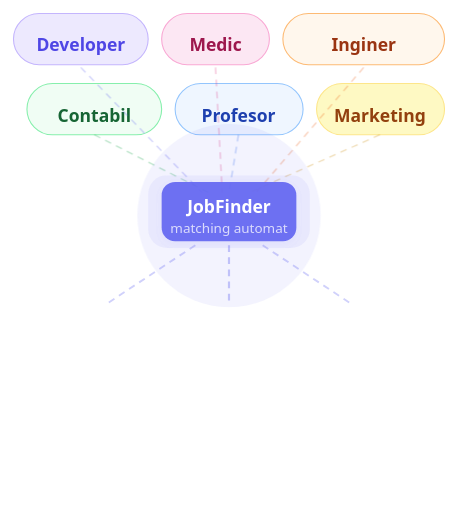
t = 0.00 s
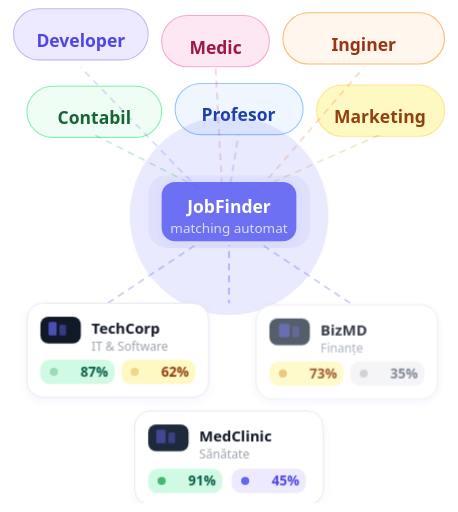
t = 1.20 s
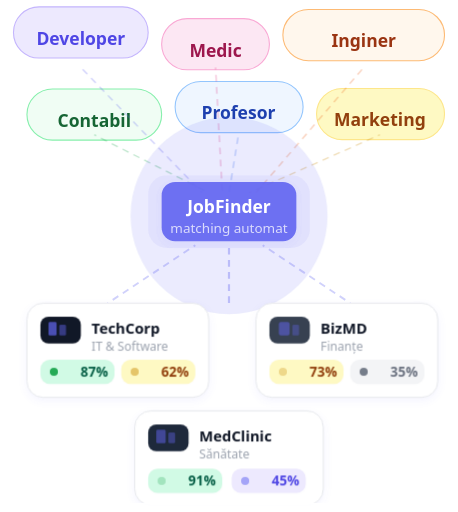
t = 1.78 s
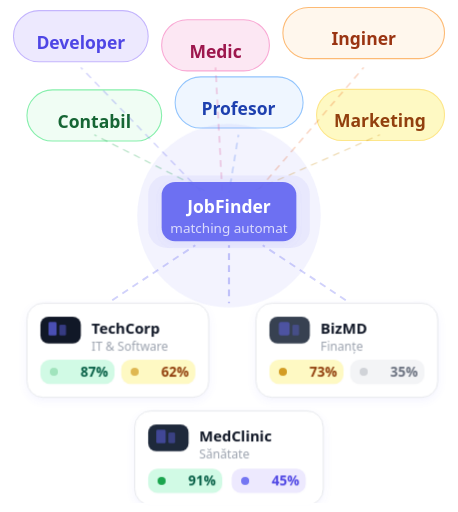
t = 2.93 s
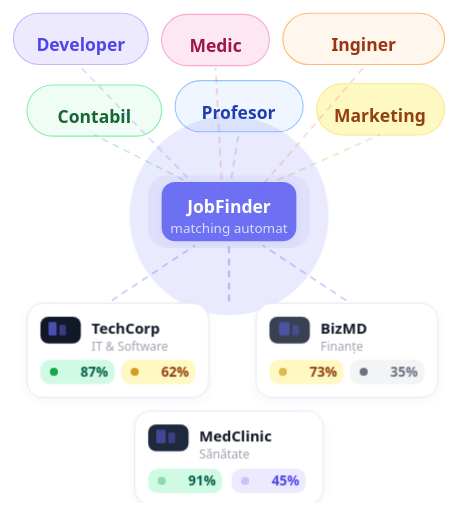
t = 4.08 s
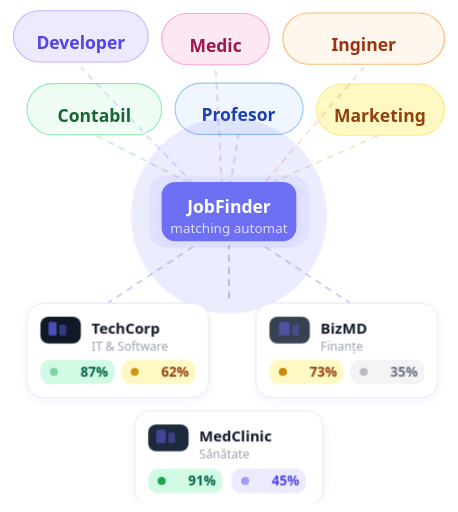
t = 4.65 s

The animated SVG that drew these frames (rendered in a browser with its animation timeline set to each time). Animation: 12 CSS @keyframes rules; one cycle of 5.80 s, repeats indefinitely.

<?xml version='1.0' encoding='utf-8'?>
<svg width="100%" viewBox="0 0 340 380" role="img" xmlns="http://www.w3.org/2000/svg">
<title>Candidați din diverse domenii conectați la angajatori</title>
<desc>Flux compact cu profesioniști, platformă centrală și rezultat pentru angajator</desc>

<defs>
  <style>
    /* === FLOATING PILLS === */
    @keyframes floatUp   { 0%,100%{transform:translateY(0)}   50%{transform:translateY(-5px)} }
    @keyframes floatDown { 0%,100%{transform:translateY(0)}   50%{transform:translateY(5px)}  }

    .pill-1  { animation: floatUp   3.8s ease-in-out infinite 0.0s; transform-box:fill-box; transform-origin:center; }
    .pill-2  { animation: floatDown 4.2s ease-in-out infinite 0.4s; transform-box:fill-box; transform-origin:center; }
    .pill-3  { animation: floatUp   3.5s ease-in-out infinite 0.8s; transform-box:fill-box; transform-origin:center; }
    .pill-4  { animation: floatDown 4.6s ease-in-out infinite 0.2s; transform-box:fill-box; transform-origin:center; }
    .pill-5  { animation: floatUp   4.0s ease-in-out infinite 1.0s; transform-box:fill-box; transform-origin:center; }
    .pill-6  { animation: floatDown 3.7s ease-in-out infinite 0.6s; transform-box:fill-box; transform-origin:center; }

    /* === FLOW LINES === */
    @keyframes dash { to { stroke-dashoffset: -18; } }
    .flow-line { stroke-dasharray: 5 4; animation: dash 1.6s linear infinite; }
    .flow-slow { stroke-dasharray: 5 4; animation: dash 2.2s linear infinite; }

    /* === CENTER HUB PULSE === */
    @keyframes hubPulse {
      0%,100% { opacity: 0.08; r: 68; }
      50%      { opacity: 0.14; r: 74; }
    }
    .hub-glow { animation: hubPulse 2.8s ease-in-out infinite; }

    /* === EMPLOYER CARDS FADE IN === */
    @keyframes cardIn {
      0%   { opacity: 0; transform: translateY(8px); }
      100% { opacity: 1; transform: translateY(0); }
    }
    .card-1 { animation: cardIn 0.6s ease-out 0.2s both; }
    .card-2 { animation: cardIn 0.6s ease-out 0.5s both; }
    .card-3 { animation: cardIn 0.6s ease-out 0.8s both; }

    /* === SCORE BAR FILL === */
    @keyframes barFill1 { from { width: 0; } to { width: 55px; } }
    @keyframes barFill2 { from { width: 0; } to { width: 55px; } }
    @keyframes barFill3 { from { width: 0; } to { width: 55px; } }
    @keyframes barFill4 { from { width: 0; } to { width: 55px; } }
    @keyframes barFill5 { from { width: 0; } to { width: 55px; } }

    /* === STATUS DOT BLINK === */
    @keyframes blink {
      0%,100% { opacity: 1; }
      50%      { opacity: 0.25; }
    }
    .dot-1 { animation: blink 2.0s ease-in-out infinite 0.0s; }
    .dot-2 { animation: blink 2.0s ease-in-out infinite 0.4s; }
    .dot-3 { animation: blink 2.0s ease-in-out infinite 0.8s; }
    .dot-4 { animation: blink 2.0s ease-in-out infinite 1.2s; }
    .dot-5 { animation: blink 2.0s ease-in-out infinite 0.6s; }

    /* === BOTTOM LABEL FADE === */
    @keyframes labelPulse { 0%,100%{opacity:.7} 50%{opacity:1} }
    .bottom-label { animation: labelPulse 3s ease-in-out infinite; }
  </style>

  <!-- shadow filter for cards -->
  <filter id="cardShadow" x="-10%" y="-10%" width="120%" height="130%">
    <feDropShadow dx="0" dy="2" stdDeviation="3" flood-color="#6366f1" flood-opacity="0.08"/>
  </filter>
</defs>

<!-- ======================== -->
<!--   ROW 1 — PROFESII      -->
<!-- ======================== -->

<g class="pill-1">
  <rect x="10" y="10" width="100" height="38" rx="19" fill="#ede9fe" stroke="#c4b5fd" stroke-width=".8"/>
  <text x="60" y="33" text-anchor="middle" dominant-baseline="central"
        fill="#4f46e5" font-size="13" font-weight="700" font-family="system-ui,sans-serif">Developer</text>
</g>

<g class="pill-2">
  <rect x="120" y="10" width="80" height="38" rx="19" fill="#fce7f3" stroke="#f9a8d4" stroke-width=".8"/>
  <text x="160" y="33" text-anchor="middle" dominant-baseline="central"
        fill="#9d174d" font-size="13" font-weight="700" font-family="system-ui,sans-serif">Medic</text>
</g>

<g class="pill-3">
  <rect x="210" y="10" width="120" height="38" rx="19" fill="#fff7ed" stroke="#fdba74" stroke-width=".8"/>
  <text x="270" y="33" text-anchor="middle" dominant-baseline="central"
        fill="#9a3412" font-size="13" font-weight="700" font-family="system-ui,sans-serif">Inginer</text>
</g>

<!-- ======================== -->
<!--   ROW 2 — PROFESII      -->
<!-- ======================== -->

<g class="pill-4">
  <rect x="20" y="62" width="100" height="38" rx="19" fill="#f0fdf4" stroke="#86efac" stroke-width=".8"/>
  <text x="70" y="85" text-anchor="middle" dominant-baseline="central"
        fill="#166534" font-size="13" font-weight="700" font-family="system-ui,sans-serif">Contabil</text>
</g>

<g class="pill-5">
  <rect x="130" y="62" width="95" height="38" rx="19" fill="#eff6ff" stroke="#93c5fd" stroke-width=".8"/>
  <text x="177" y="85" text-anchor="middle" dominant-baseline="central"
        fill="#1e40af" font-size="13" font-weight="700" font-family="system-ui,sans-serif">Profesor</text>
</g>

<g class="pill-6">
  <rect x="235" y="62" width="95" height="38" rx="19" fill="#fef9c3" stroke="#fde68a" stroke-width=".8"/>
  <text x="282" y="85" text-anchor="middle" dominant-baseline="central"
        fill="#92400e" font-size="13" font-weight="700" font-family="system-ui,sans-serif">Marketing</text>
</g>

<!-- ======================== -->
<!--  FLOW LINES → HUB       -->
<!-- ======================== -->
<line x1="60"  y1="50" x2="150" y2="143" stroke="#6366f1" stroke-width="1"   opacity=".3" class="flow-line"/>
<line x1="160" y1="50" x2="165" y2="143" stroke="#db2777" stroke-width="1"   opacity=".28" class="flow-slow"/>
<line x1="270" y1="50" x2="190" y2="143" stroke="#ea580c" stroke-width="1"   opacity=".28" class="flow-line"/>
<line x1="70"  y1="100" x2="155" y2="143" stroke="#16a34a" stroke-width="1"  opacity=".28" class="flow-slow"/>
<line x1="177" y1="100" x2="170" y2="143" stroke="#2563eb" stroke-width="1"  opacity=".28" class="flow-line"/>
<line x1="282" y1="100" x2="185" y2="143" stroke="#ca8a04" stroke-width="1"  opacity=".28" class="flow-slow"/>

<!-- ======================== -->
<!--   CENTRAL HUB           -->
<!-- ======================== -->
<!-- Glow ring -->
<circle cx="170" cy="160" fill="#6366f1" class="hub-glow"/>

<rect x="110" y="130" width="120" height="54" rx="14" fill="#6366f1" opacity=".07"/>
<rect x="120" y="135" width="100" height="44" rx="10" fill="#6366f1" opacity=".92"
      filter="url(#cardShadow)"/>

<text x="170" y="153" text-anchor="middle" dominant-baseline="central"
      fill="#fff" font-size="13" font-weight="800" font-family="system-ui,sans-serif">JobFinder</text>
<text x="170" y="169" text-anchor="middle" dominant-baseline="central"
      fill="rgba(255,255,255,.75)" font-size="10" font-weight="500" font-family="system-ui,sans-serif">matching automat</text>

<!-- ======================== -->
<!--  FLOW LINES HUB → CARDS -->
<!-- ======================== -->
<line x1="145" y1="182" x2="80"  y2="225" stroke="#6366f1" stroke-width="1.4" opacity=".3" class="flow-slow"/>
<line x1="170" y1="182" x2="170" y2="225" stroke="#6366f1" stroke-width="1.6" opacity=".35" class="flow-line"/>
<line x1="195" y1="182" x2="260" y2="225" stroke="#6366f1" stroke-width="1.4" opacity=".3" class="flow-slow"/>

<!-- ======================== -->
<!--   EMPLOYER CARDS        -->
<!-- ======================== -->

<!-- Card 1: TechCorp -->
<g class="card-1">
  <rect x="20" y="225" width="135" height="70" rx="12" fill="#fff" stroke="#e5e7eb" stroke-width=".7"
        filter="url(#cardShadow)"/>
  <!-- logo box -->
  <rect x="30" y="235" width="30" height="20" rx="6" fill="#111827"/>
  <rect x="36" y="239" width="6"  height="10" rx="1" fill="#6366f1" opacity=".7"/>
  <rect x="44" y="241" width="5"  height="8"  rx="1" fill="#6366f1" opacity=".45"/>
  <!-- name -->
  <text x="68" y="243" fill="#111827" font-size="11" font-weight="700"
        font-family="system-ui,sans-serif" dominant-baseline="central">TechCorp</text>
  <text x="68" y="257" fill="#9ca3af" font-size="9"
        font-family="system-ui,sans-serif" dominant-baseline="central">IT &amp; Software</text>
  <!-- score badges -->
  <rect x="30" y="267" width="55" height="18" rx="7" fill="#d1fae5"/>
  <circle cx="40" cy="276" r="3" fill="#16a34a" class="dot-1"/>
  <text x="70" y="276" text-anchor="middle" dominant-baseline="central"
        fill="#065f46" font-size="10" font-weight="800" font-family="system-ui,sans-serif">87%</text>

  <rect x="90" y="267" width="55" height="18" rx="7" fill="#fef9c3"/>
  <circle cx="100" cy="276" r="3" fill="#ca8a04" class="dot-2"/>
  <text x="130" y="276" text-anchor="middle" dominant-baseline="central"
        fill="#92400e" font-size="10" font-weight="800" font-family="system-ui,sans-serif">62%</text>
</g>

<!-- Card 2: MedClinic (center, lower) -->
<g class="card-2">
  <rect x="100" y="305" width="140" height="70" rx="12" fill="#fff" stroke="#e5e7eb" stroke-width=".7"
        filter="url(#cardShadow)"/>
  <rect x="110" y="315" width="30" height="20" rx="6" fill="#1e293b"/>
  <rect x="116" y="319" width="7"  height="10" rx="1" fill="#6366f1" opacity=".5"/>
  <rect x="125" y="321" width="5"  height="8"  rx="1" fill="#6366f1" opacity=".4"/>
  <text x="148" y="323" fill="#111827" font-size="11" font-weight="700"
        font-family="system-ui,sans-serif" dominant-baseline="central">MedClinic</text>
  <text x="148" y="337" fill="#9ca3af" font-size="9"
        font-family="system-ui,sans-serif" dominant-baseline="central">Sănătate</text>
  <rect x="110" y="348" width="55" height="18" rx="7" fill="#d1fae5"/>
  <circle cx="120" cy="357" r="3" fill="#16a34a" class="dot-3"/>
  <text x="150" y="357" text-anchor="middle" dominant-baseline="central"
        fill="#065f46" font-size="10" font-weight="800" font-family="system-ui,sans-serif">91%</text>

  <rect x="172" y="348" width="55" height="18" rx="7" fill="#ede9fe"/>
  <circle cx="182" cy="357" r="3" fill="#6366f1" class="dot-4"/>
  <text x="212" y="357" text-anchor="middle" dominant-baseline="central"
        fill="#4f46e5" font-size="10" font-weight="800" font-family="system-ui,sans-serif">45%</text>
</g>

<!-- Card 3: BizMD -->
<g class="card-3">
  <rect x="190" y="225" width="135" height="70" rx="12" fill="#fff" stroke="#e5e7eb" stroke-width=".7"
        filter="url(#cardShadow)"/>
  <rect x="200" y="235" width="30" height="20" rx="6" fill="#374151"/>
  <rect x="207" y="239" width="8"  height="10" rx="1.5" fill="#6366f1" opacity=".5"/>
  <rect x="217" y="241" width="5"  height="8"  rx="1"   fill="#6366f1" opacity=".35"/>
  <text x="238" y="243" fill="#111827" font-size="11" font-weight="700"
        font-family="system-ui,sans-serif" dominant-baseline="central">BizMD</text>
  <text x="238" y="257" fill="#9ca3af" font-size="9"
        font-family="system-ui,sans-serif" dominant-baseline="central">Finanțe</text>
  <rect x="200" y="267" width="55" height="18" rx="7" fill="#fef9c3"/>
  <circle cx="210" cy="276" r="3" fill="#ca8a04" class="dot-5"/>
  <text x="240" y="276" text-anchor="middle" dominant-baseline="central"
        fill="#92400e" font-size="10" font-weight="800" font-family="system-ui,sans-serif">73%</text>

  <rect x="260" y="267" width="55" height="18" rx="7" fill="#f3f4f6"/>
  <circle cx="270" cy="276" r="3" fill="#6b7280" class="dot-1"/>
  <text x="300" y="276" text-anchor="middle" dominant-baseline="central"
        fill="#6b7280" font-size="10" font-weight="800" font-family="system-ui,sans-serif">35%</text>
</g>

<!-- ======================== -->
<!--   BOTTOM LABEL          -->
<!-- ======================== -->
<rect x="72" y="373" width="196" height="22" rx="11" fill="#fff" opacity=".92"/>
<text x="170" y="385" text-anchor="middle" dominant-baseline="central"
      fill="#6366f1" font-size="10" font-weight="800" letter-spacing="2.2"
      font-family="system-ui,sans-serif" class="bottom-label">MATCHING TRANSPARENT</text>

</svg>
